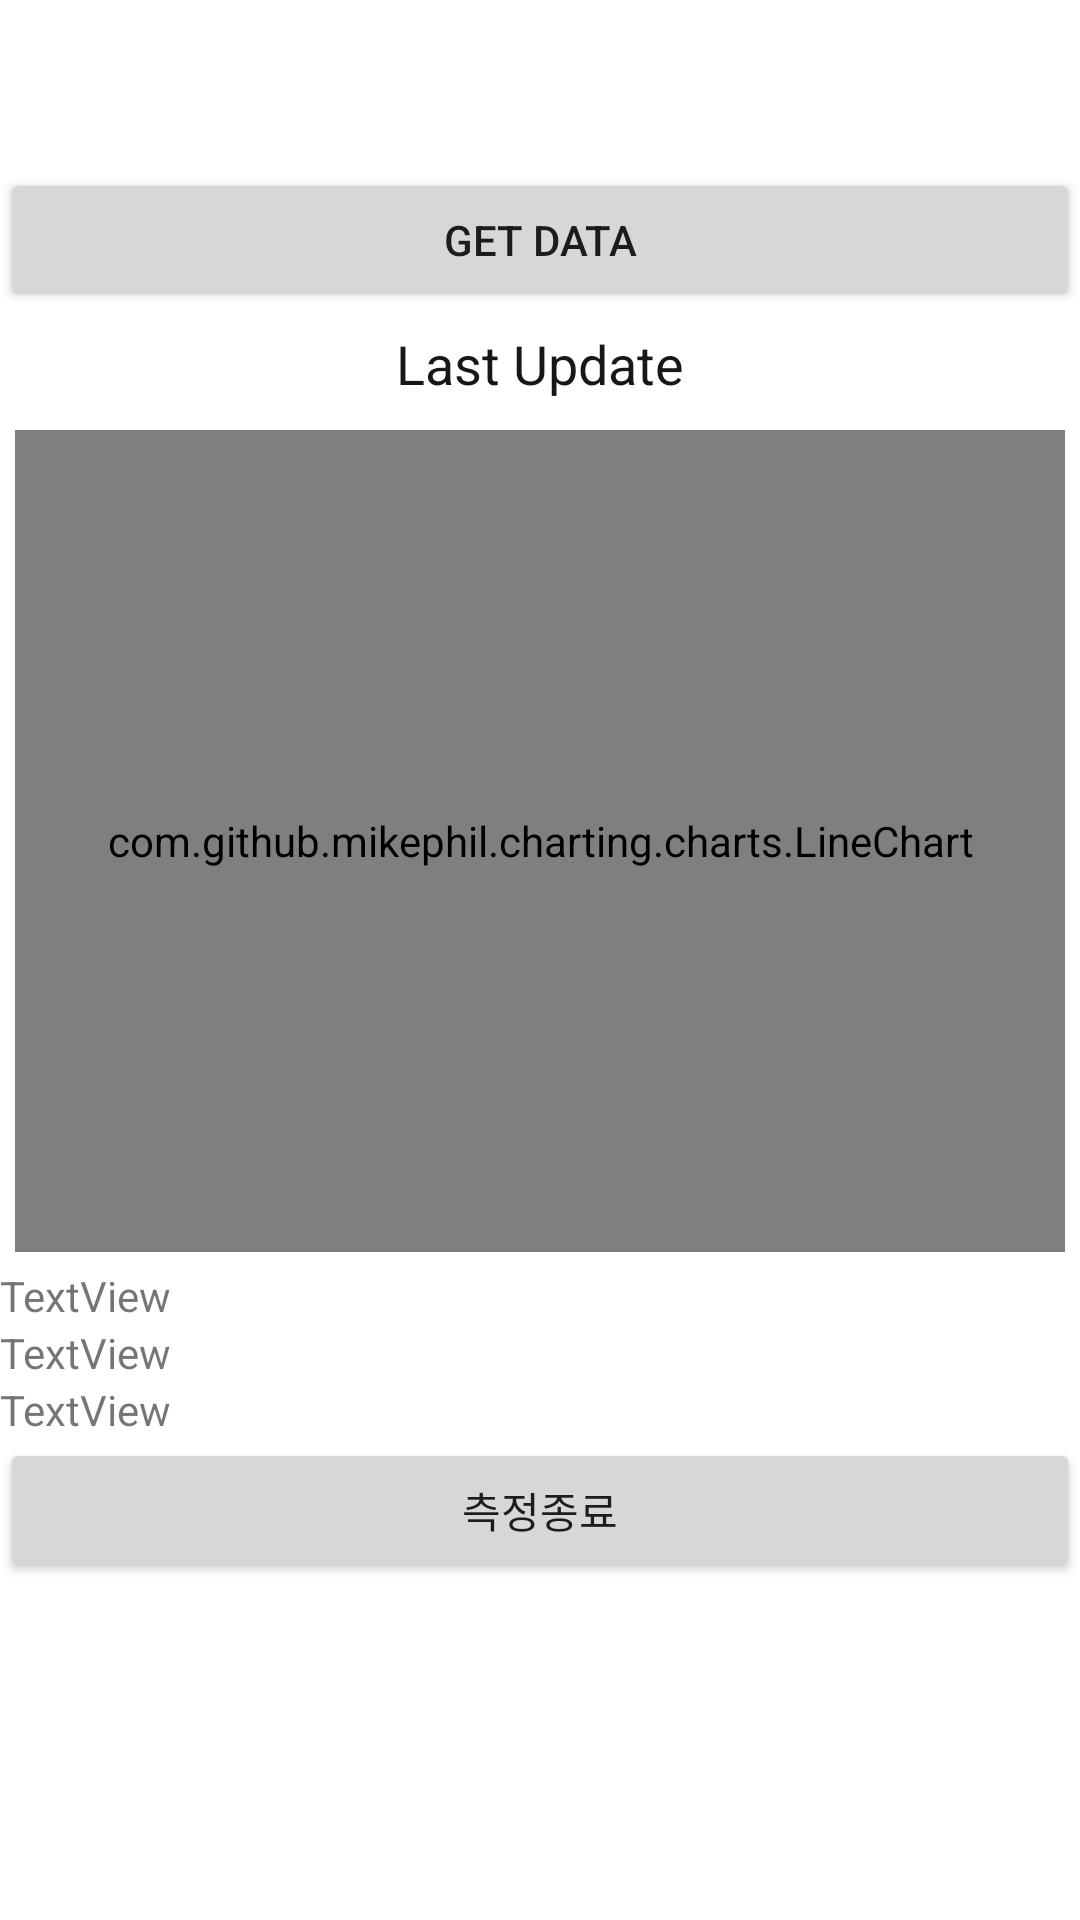

This screen was rendered from an Android layout file. Write that file and the resources it references.
<!-- AndroidManifest.xml: application theme Theme.MyECG -->
<!-- res/layout/activity_ecg.xml -->
<?xml version="1.0" encoding="utf-8"?>
<androidx.constraintlayout.widget.ConstraintLayout xmlns:android="http://schemas.android.com/apk/res/android"
    xmlns:app="http://schemas.android.com/apk/res-auto"
    xmlns:tools="http://schemas.android.com/tools"
    android:layout_width="match_parent"
    android:layout_height="match_parent"
    tools:context=".ECG"
    >



    <LinearLayout
        android:id="@+id/linearLayout"
        android:layout_width="0dp"
        android:layout_height="0dp"
        android:orientation="vertical"
        app:layout_constraintBottom_toBottomOf="parent"
        app:layout_constraintEnd_toEndOf="parent"
        app:layout_constraintStart_toStartOf="parent"
        app:layout_constraintTop_toTopOf="parent"
        android:background="#FFF">

        <androidx.appcompat.widget.Toolbar
            android:id="@+id/toolbar"
            android:layout_width="match_parent"
            android:layout_height="wrap_content"
            android:background="#FFF"
            android:theme="@style/ThemeOverlay.AppCompat.Dark.ActionBar"
            app:title="ArduBlue"
            app:titleMarginStart="10dp">

        </androidx.appcompat.widget.Toolbar>
        <LinearLayout
            android:layout_width="match_parent"
            android:layout_height="wrap_content"
            android:orientation="horizontal">

            <Button
                android:id="@+id/getDataButtonID"
                android:layout_width="match_parent"
                android:layout_height="wrap_content"
                android:layout_weight="1"

                android:text="Get Data" />


        </LinearLayout>

        <LinearLayout
            android:layout_width="match_parent"
            android:layout_height="wrap_content"
            android:orientation="horizontal">

            
            
            
            
            
            
            

            
            
            
            
            
            
            

        </LinearLayout>

        <LinearLayout
            android:layout_width="match_parent"
            android:layout_height="wrap_content"
            android:orientation="horizontal"/>

        <LinearLayout
            android:layout_width="match_parent"
            android:layout_height="wrap_content"
            android:orientation="horizontal">

            <TextView
                android:id="@+id/dateTextID"
                android:layout_width="match_parent"
                android:layout_height="wrap_content"
                android:layout_weight="1"
                android:gravity="center"
                android:text="Last Update"
                android:layout_marginTop="5dp"
                android:layout_marginBottom="5dp"
                android:textColor="#151719"
                android:textSize="18sp" />

        </LinearLayout>

        <LinearLayout
            android:layout_width="match_parent"
            android:layout_height="wrap_content"
            android:orientation="vertical">

            <RelativeLayout
                android:layout_width="match_parent"
                android:layout_height="match_parent"
                >


                <com.github.mikephil.charting.charts.LineChart
                    android:id="@+id/line_chart"
                    android:layout_width="406dp"
                    android:layout_height="274dp"
                    android:layout_marginHorizontal="5dp"
                    android:layout_marginVertical="5dp"


                    />

            </RelativeLayout>
        </LinearLayout>

        <TextView
            android:id="@+id/String_Data_text"
            android:layout_width="match_parent"
            android:layout_height="wrap_content"
            android:text="TextView" />

        <TextView
            android:id="@+id/String_Data_text2"
            android:layout_width="match_parent"
            android:layout_height="wrap_content"
            android:text="TextView" />

        <TextView
            android:id="@+id/heart_beat"
            android:layout_width="match_parent"
            android:layout_height="wrap_content"
            android:text="TextView" />

        <Button
            android:id="@+id/finish"
            android:layout_width="match_parent"
            android:layout_height="wrap_content"
            android:text="측정종료" />

    </LinearLayout>

</androidx.constraintlayout.widget.ConstraintLayout>

    
    
    
    
    
    
    
    
    

    
    
    
    

    
<!-- resources referenced by this layout -->
<resources>
  <style name="Theme.MyECG" parent="Theme.AppCompat.DayNight.DarkActionBar">
          <item name="windowNoTitle">true</item>
          
          <item name="colorPrimary">@color/purple_500</item>
          <item name="colorPrimaryVariant">@color/black</item>
          <item name="colorOnPrimary">@color/white</item>
          
          <item name="colorSecondary">@color/teal_200</item>
          <item name="colorSecondaryVariant">@color/teal_700</item>
          <item name="colorOnSecondary">@color/black</item>
          
          <item name="android:statusBarColor">?attr/colorPrimaryVariant</item>
          
      </style>
  <!-- not gathered from this repository: default colours our renderer supplied (Android Studio template values) -->
  <color name="purple_500">#FF6200EE</color>
  <color name="teal_200">#FF03DAC5</color>
  <color name="teal_700">#FF018786</color>
  <color name="black">#FF000000</color>
  <color name="white">#FFFFFFFF</color>
</resources>
